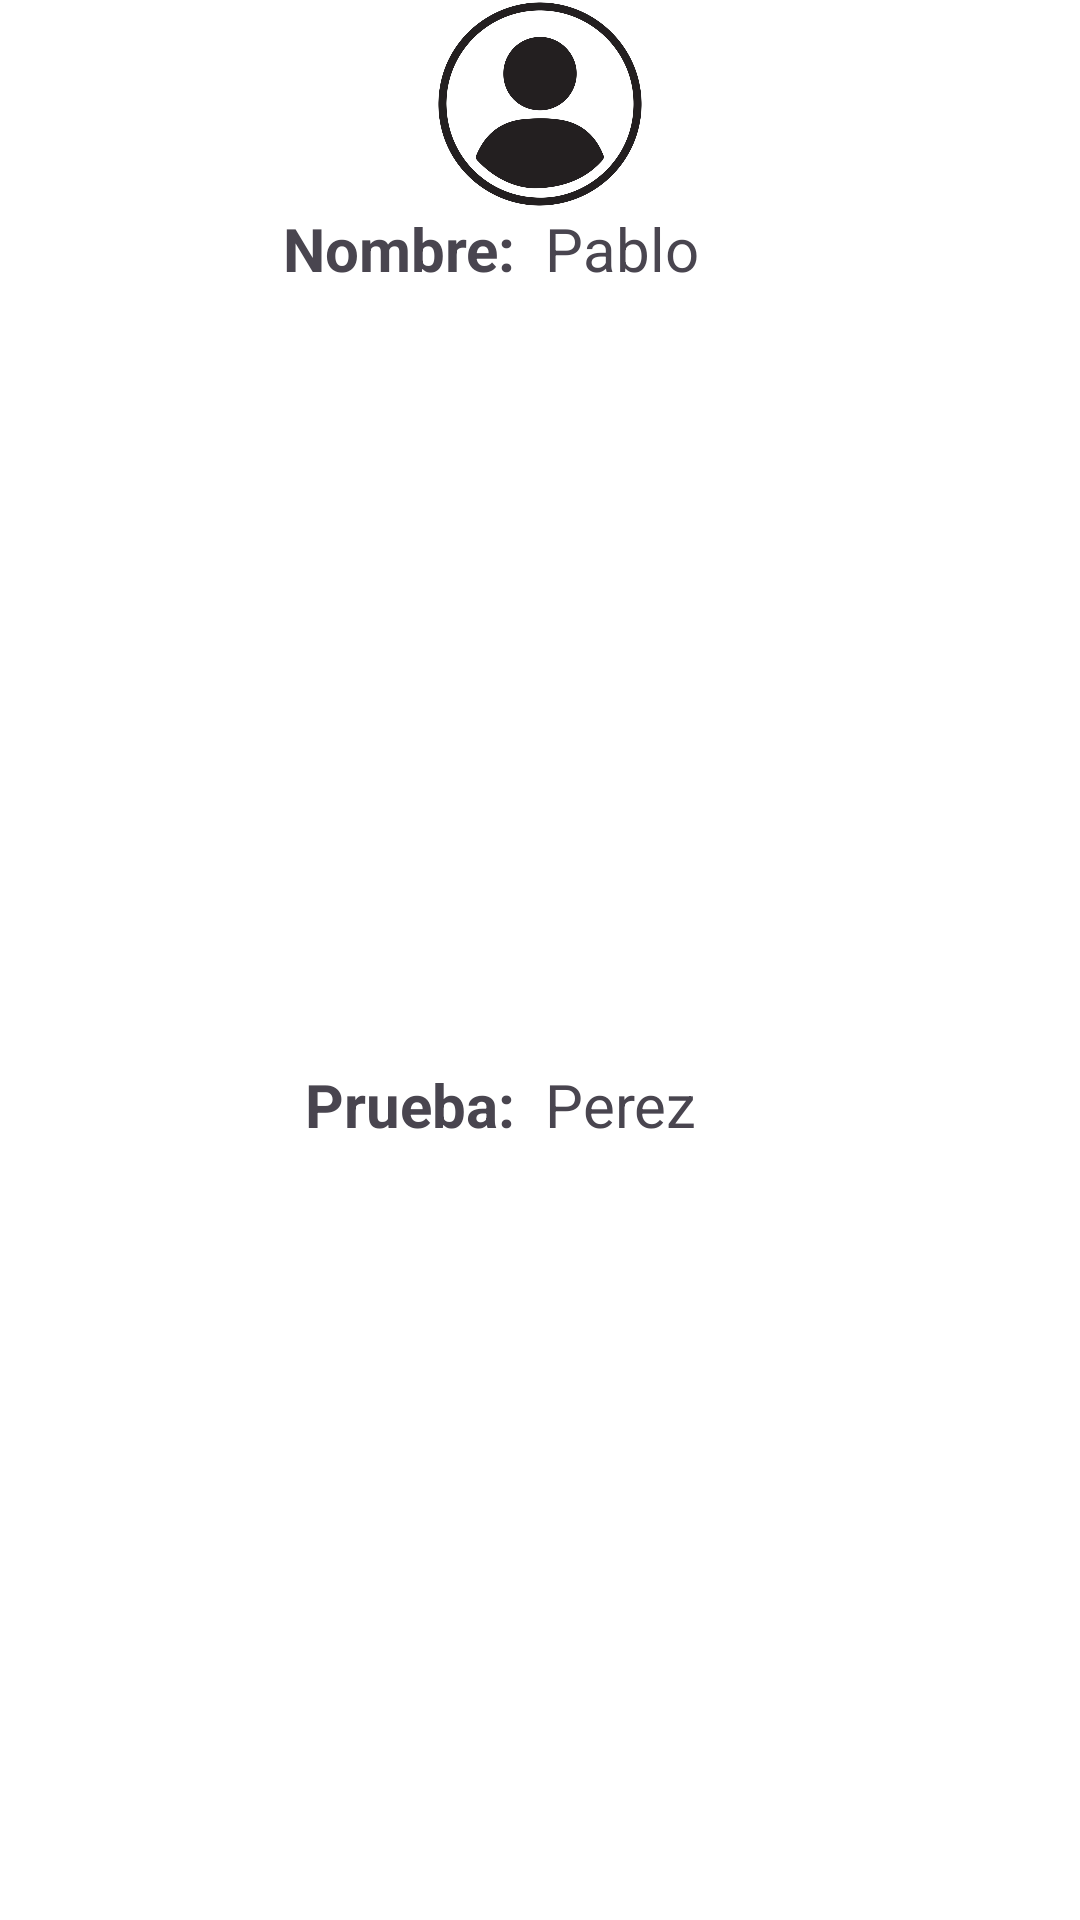

Produce the Android XML layout that renders to this screen, including the resource entries it uses.
<!-- AndroidManifest.xml: application theme Theme.DisenyoPesos -->
<!-- res/layout/usuarios.xml -->
<?xml version="1.0" encoding="utf-8"?>
<LinearLayout xmlns:android="http://schemas.android.com/apk/res/android"
    xmlns:app="http://schemas.android.com/apk/res-auto"
    android:layout_width="wrap_content"
    android:layout_height="wrap_content"
    android:orientation="vertical"
    android:background="@color/white">

    <ImageView
        android:id="@+id/imageView2"
        android:layout_width="match_parent"
        android:layout_height="424dp"

        android:layout_weight="1"
        app:srcCompat="@drawable/usuario" />

    <LinearLayout
        android:layout_width="match_parent"
        android:layout_height="match_parent"
        android:layout_weight="1"
        android:orientation="vertical">

        <LinearLayout
            android:layout_width="match_parent"
            android:layout_height="match_parent"
            android:orientation="horizontal">

            <TextView
                android:id="@+id/textView9"
                android:layout_width="55dp"
                android:layout_height="wrap_content"
                android:layout_weight="1"
                android:gravity="end"
                android:text="Nombre:  "
                android:textSize="20sp"
                android:textStyle="bold" />

            <TextView
                android:id="@+id/textView10"
                android:layout_width="wrap_content"
                android:layout_height="wrap_content"
                android:layout_weight="1"
                android:text="Pablo"
                android:textSize="20sp" />
        </LinearLayout>

    </LinearLayout>

    <LinearLayout
        android:layout_width="match_parent"
        android:layout_height="match_parent"
        android:layout_weight="1"
        android:orientation="horizontal">

        <TextView
            android:id="@+id/textView5"
            android:layout_width="54dp"
            android:layout_height="match_parent"
            android:layout_weight="1"
            android:gravity="end"

            android:text="Prueba:  "
            android:textSize="20sp"
            android:textStyle="bold" />

        <TextView
            android:id="@+id/textView"
            android:layout_width="wrap_content"
            android:layout_height="wrap_content"
            android:layout_weight="1"
            android:text="Perez"
            android:textSize="20sp" />
    </LinearLayout>

</LinearLayout>
<!-- resources referenced by this layout -->
<resources>
  <!-- drawable usuario: png bitmap (drawable, 103244 bytes) -->
  <style name="Theme.DisenyoPesos" parent="Base.Theme.DisenyoPesos" />
  <style name="Base.Theme.DisenyoPesos" parent="Theme.Material3.DayNight.NoActionBar">
          
          
      </style>
  <!-- not gathered from this repository: default colours our renderer supplied (Android Studio template values) -->
  <color name="white">#FFFFFFFF</color>
</resources>
